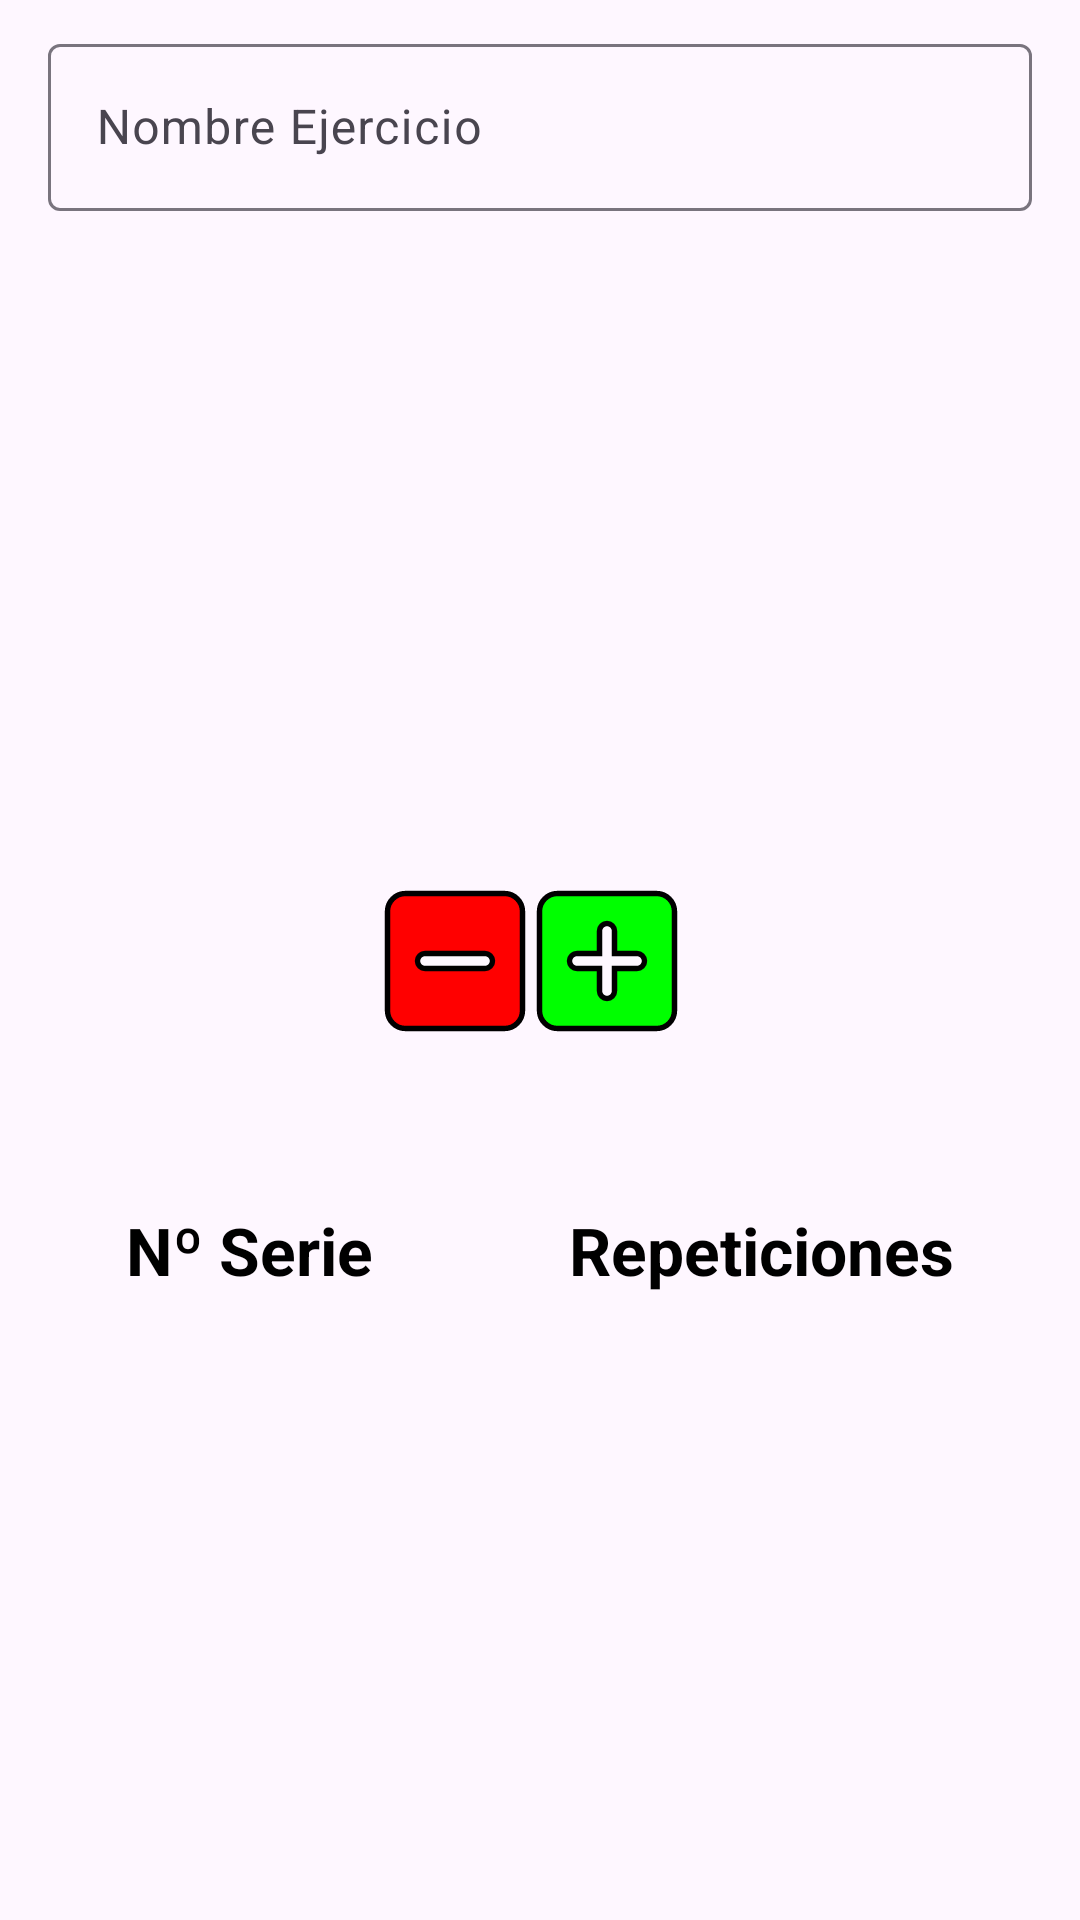

Here is an Android app screen rendered from its layout file. Give the layout XML and the strings, colors and styles it references.
<!-- AndroidManifest.xml: application theme Theme.AppGym -->
<!-- res/layout/dialog_ejercicio.xml -->
<?xml version="1.0" encoding="utf-8"?>
<ScrollView xmlns:android="http://schemas.android.com/apk/res/android"
    xmlns:app="http://schemas.android.com/apk/res-auto"
    xmlns:tools="http://schemas.android.com/tools"
    android:layout_width="match_parent"
    android:paddingLeft="16dp"
    android:paddingRight="16dp"
    android:layout_height="wrap_content">

    <LinearLayout
        android:layout_width="match_parent"
        android:layout_height="wrap_content"
        android:orientation="vertical"
        tools:layout_editor_absoluteY="1dp">

        <androidx.constraintlayout.widget.ConstraintLayout
            android:layout_width="match_parent"
            android:layout_height="wrap_content" >

            <com.google.android.material.textfield.TextInputLayout
                android:id="@+id/layoutEjercicio"
                android:layout_width="match_parent"
                android:layout_height="wrap_content"
                app:endIconMode="clear_text"
                app:layout_constraintBottom_toBottomOf="parent"
                app:layout_constraintEnd_toEndOf="parent"
                app:layout_constraintHorizontal_bias="0.0"
                app:layout_constraintStart_toStartOf="parent"
                app:layout_constraintTop_toTopOf="parent"
                app:layout_constraintVertical_bias="0.029">

                <com.google.android.material.textfield.TextInputEditText
                    android:id="@+id/textEjercicio"
                    android:layout_width="match_parent"
                    android:layout_height="wrap_content"
                    android:hint="@string/hint_nombre_ejercicio"
                    android:inputType="text" />
            </com.google.android.material.textfield.TextInputLayout>

            <androidx.recyclerview.widget.RecyclerView
                android:id="@+id/recyclerAPI"
                android:layout_width="match_parent"
                android:layout_height="200dp"
                android:layout_marginTop="10dp"
                android:layout_marginBottom="10dp"
                android:background="@drawable/rounded"
                android:padding="8dp"
                app:layout_constraintBottom_toTopOf="@+id/btnAddRow"
                app:layout_constraintEnd_toEndOf="parent"
                app:layout_constraintHorizontal_bias="0.666"
                app:layout_constraintStart_toStartOf="parent"
                app:layout_constraintTop_toBottomOf="@+id/layoutEjercicio"
                app:layout_constraintVertical_bias="0.0">

            </androidx.recyclerview.widget.RecyclerView>

            <ImageView
                android:id="@+id/btnAddRow"
                android:layout_width="60dp"
                android:layout_height="60dp"
                android:src="@drawable/increment"
                android:text="Button"
                app:layout_constraintBottom_toBottomOf="parent"
                app:layout_constraintEnd_toEndOf="parent"
                app:layout_constraintHorizontal_bias="0.583"
                app:layout_constraintStart_toStartOf="parent"
                app:layout_constraintTop_toTopOf="parent"
                app:layout_constraintVertical_bias="0.891" />

            <ImageView
                android:id="@+id/btnDeleteRow"
                android:layout_width="60dp"
                android:layout_height="60dp"
                android:src="@drawable/decrement"
                app:layout_constraintBottom_toBottomOf="parent"
                app:layout_constraintEnd_toEndOf="parent"
                app:layout_constraintHorizontal_bias="0.394"
                app:layout_constraintStart_toStartOf="parent"
                app:layout_constraintTop_toTopOf="parent"
                app:layout_constraintVertical_bias="0.891" />

        </androidx.constraintlayout.widget.ConstraintLayout>
        <LinearLayout
            android:id="@+id/contenedorTexts"
            android:layout_width="match_parent"
            android:layout_height="wrap_content"
            android:orientation="vertical"
            android:padding="16dp"
            app:layout_constraintBottom_toBottomOf="parent"
            app:layout_constraintEnd_toEndOf="parent"
            app:layout_constraintHorizontal_bias="0.0"
            app:layout_constraintStart_toStartOf="parent"
            app:layout_constraintTop_toBottomOf="@+id/recyclerAPI"
            app:layout_constraintVertical_bias="0.398">

            <RelativeLayout
                android:layout_width="match_parent"
                android:layout_height="wrap_content"
                android:layout_marginStart="10dp"
                android:layout_marginEnd="10dp">

                <TextView
                    style="@style/Title"
                    android:layout_width="wrap_content"
                    android:layout_height="wrap_content"
                    android:text="@string/num_series" />

                <TextView
                    style="@style/Title"
                    android:layout_width="wrap_content"
                    android:layout_height="wrap_content"
                    android:layout_alignParentEnd="true"
                    android:layout_alignParentRight="true"
                    android:text="@string/repeticiones" />
            </RelativeLayout>

        </LinearLayout>
    </LinearLayout>

</ScrollView>
<!-- resources referenced by this layout -->
<resources>
  <!-- drawable decrement (drawable) -->
  <vector xmlns:android="http://schemas.android.com/apk/res/android"
      android:width="800dp"
      android:height="800dp"
      android:viewportWidth="24"
      android:viewportHeight="24">
    <path
        android:pathData="M5.4,3h13.2A2.4,2.4 0,0 1,21 5.4v13.2a2.4,2.4 0,0 1,-2.4 2.4H5.4A2.4,2.4 0,0 1,3 18.6V5.4A2.4,2.4 0,0 1,5.4 3ZM8,11a1,1 0,1 0,0 2h8a1,1 0,1 0,0 -2H8Z"
        android:strokeWidth="0.72"
        android:fillColor="#FF0000"
        android:fillType="evenOdd"
        android:strokeColor="#000000"/>
  </vector>
  <!-- drawable increment (drawable) -->
  <vector xmlns:android="http://schemas.android.com/apk/res/android"
      android:width="800dp"
      android:height="800dp"
      android:viewportWidth="24"
      android:viewportHeight="24">
    <path
        android:pathData="M5.4,3h13.2A2.4,2.4 0,0 1,21 5.4v13.2a2.4,2.4 0,0 1,-2.4 2.4H5.4A2.4,2.4 0,0 1,3 18.6V5.4A2.4,2.4 0,0 1,5.4 3ZM12,7a1,1 0,0 1,1 1v3h3a1,1 0,1 1,0 2h-3v3a1,1 0,1 1,-2 0v-3H8a1,1 0,1 1,0 -2h3V8a1,1 0,0 1,1 -1Z"
        android:strokeWidth="0.72"
        android:fillColor="#00FF00"
        android:fillType="evenOdd"
        android:strokeColor="#000000"/>
  </vector>
  <string name="hint_nombre_ejercicio">Nombre Ejercicio</string>
  <string name="num_series">Nº Serie</string>
  <string name="repeticiones">Repeticiones</string>
  <style name="Title">
          <item name="android:textSize">22sp</item>
          <item name="android:textColor">@color/black</item>
          <item name="android:textStyle">bold</item>
          <item name="android:gravity">center</item>
      </style>
  <style name="Theme.AppGym" parent="Base.Theme.AppGym" />
  <color name="black">#FF000000</color>
  <style name="Base.Theme.AppGym" parent="Theme.Material3.DayNight.NoActionBar">
          
          
      </style>
</resources>
